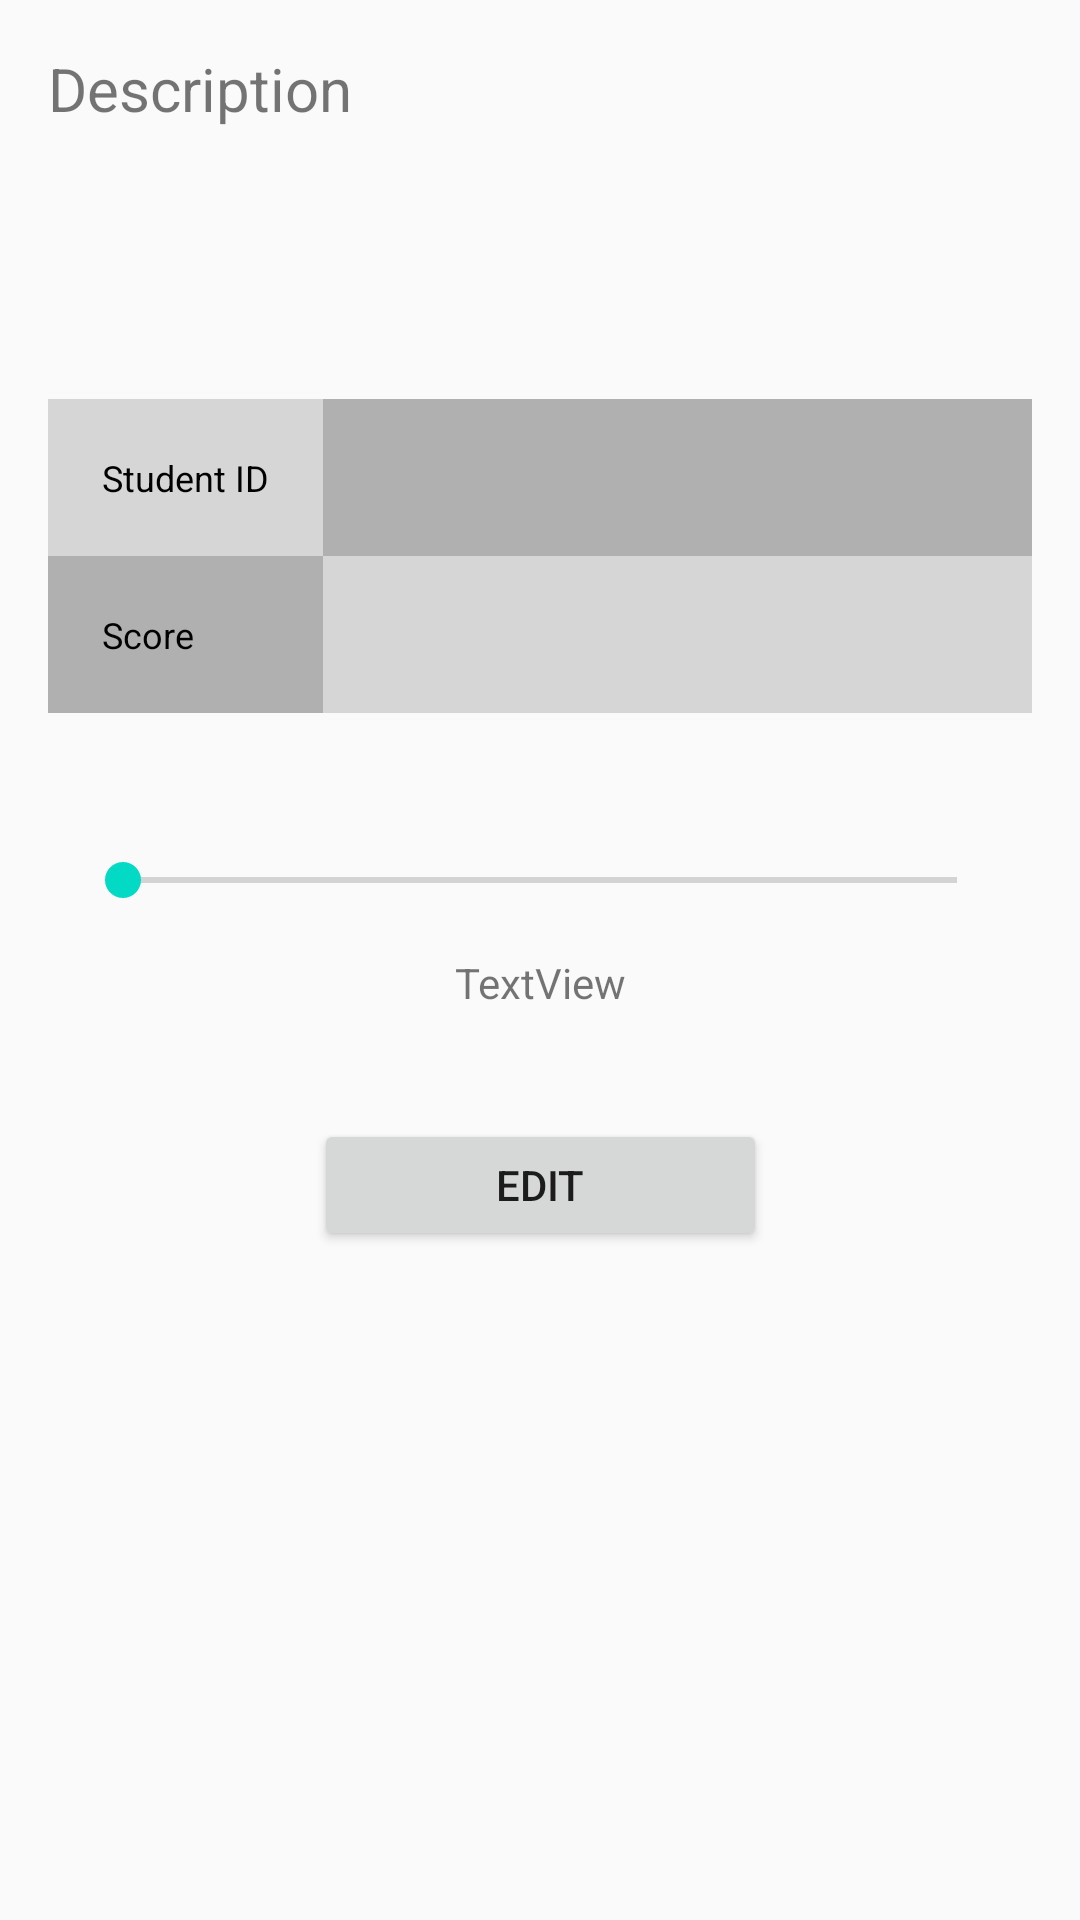

Reconstruct the res/layout file that produces this screen, plus the resources it refers to.
<!-- AndroidManifest.xml: application theme AppTheme -->
<!-- res/layout/activity_score.xml -->
<?xml version="1.0" encoding="utf-8"?>
<androidx.constraintlayout.widget.ConstraintLayout xmlns:android="http://schemas.android.com/apk/res/android"
    xmlns:app="http://schemas.android.com/apk/res-auto"
    xmlns:tools="http://schemas.android.com/tools"
    android:layout_width="match_parent"
    android:layout_height="match_parent"
    tools:context=".ScoreActivity">

    <Button
        android:id="@+id/edit_button"
        android:layout_width="151dp"
        android:layout_height="44dp"
        android:layout_marginTop="36dp"
        android:onClick="editScore"
        android:text="Edit"
        app:layout_constraintEnd_toEndOf="parent"
        app:layout_constraintStart_toStartOf="parent"
        app:layout_constraintTop_toBottomOf="@+id/score_value" />

    <SeekBar
        android:id="@+id/score_slider"
        android:layout_width="310dp"
        android:layout_height="33dp"
        android:layout_marginEnd="24dp"
        android:layout_marginStart="24dp"
        android:layout_marginTop="16dp"
        app:layout_constraintEnd_toEndOf="parent"
        app:layout_constraintStart_toStartOf="parent"
        app:layout_constraintTop_toBottomOf="@+id/tableLayout" />

    <TableLayout
        android:id="@+id/tableLayout"
        android:layout_width="0dp"
        android:layout_height="128dp"
        android:stretchColumns="1"
        app:layout_constraintEnd_toEndOf="@+id/score_description"
        app:layout_constraintStart_toStartOf="@+id/score_description"
        app:layout_constraintTop_toBottomOf="@+id/score_description">

        <TableRow
            android:layout_width="match_parent"
            android:layout_height="match_parent">

            <TextView
                android:id="@+id/score_student_name_description"
                android:layout_width="wrap_content"
                android:layout_height="wrap_content"
                android:background="#D6D6D6"
                android:padding="18dip"
                android:text="Student ID"
                android:textColor="#000"
                android:textSize="12dp" />

            <TextView
                android:id="@+id/score_student_name"
                android:layout_width="wrap_content"
                android:layout_height="wrap_content"
                android:background="#b0b0b0"
                android:padding="18dip"
                android:text=""
                android:textColor="#000"
                android:textSize="12dp" />
        </TableRow>

        <TableRow
            android:layout_width="match_parent"
            android:layout_height="match_parent">

            <TextView
                android:layout_width="wrap_content"
                android:layout_height="wrap_content"
                android:background="#b0b0b0"
                android:padding="18dip"
                android:text="Score"
                android:textColor="#000"
                android:textSize="12dp" />

            <TextView
                android:id="@+id/score_column"
                android:layout_width="wrap_content"
                android:layout_height="wrap_content"
                android:background="#D6D6D6"
                android:padding="18dip"
                android:textColor="#000"
                android:textSize="12dp" />

        </TableRow>

    </TableLayout>

    <TextView
        android:id="@+id/textView5"
        android:layout_width="wrap_content"
        android:layout_height="wrap_content"
        android:layout_marginTop="16dp"
        android:text="Description"
        android:textSize="20sp"
        app:layout_constraintStart_toStartOf="@+id/score_description"
        app:layout_constraintTop_toTopOf="parent" />

    <TextView
        android:id="@+id/score_value"
        android:layout_width="wrap_content"
        android:layout_height="wrap_content"
        android:layout_marginTop="8dp"
        android:text="TextView"
        app:layout_constraintEnd_toEndOf="parent"
        app:layout_constraintStart_toStartOf="parent"
        app:layout_constraintTop_toBottomOf="@+id/score_slider" />

    <TextView
        android:id="@+id/score_description"
        android:layout_width="match_parent"
        android:layout_height="89dp"
        android:layout_marginEnd="16dp"
        android:layout_marginStart="16dp"
        android:layout_marginTop="44dp"
        app:layout_constraintEnd_toEndOf="parent"
        app:layout_constraintStart_toStartOf="parent"
        app:layout_constraintTop_toTopOf="parent" />
</androidx.constraintlayout.widget.ConstraintLayout>
<!-- resources referenced by this layout -->
<resources>
  <style name="AppTheme" parent="Theme.AppCompat.Light.DarkActionBar">
          
          <item name="colorPrimary">@color/colorPrimary</item>
          <item name="colorPrimaryDark">@color/colorPrimaryDark</item>
          <item name="colorAccent">@color/colorAccent</item>
      </style>
  <!-- not gathered from this repository: default colours our renderer supplied (Android Studio template values) -->
  <color name="colorPrimary">#FF6200EE</color>
  <color name="colorPrimaryDark">#FF3700B3</color>
  <color name="colorAccent">#FF03DAC5</color>
</resources>
